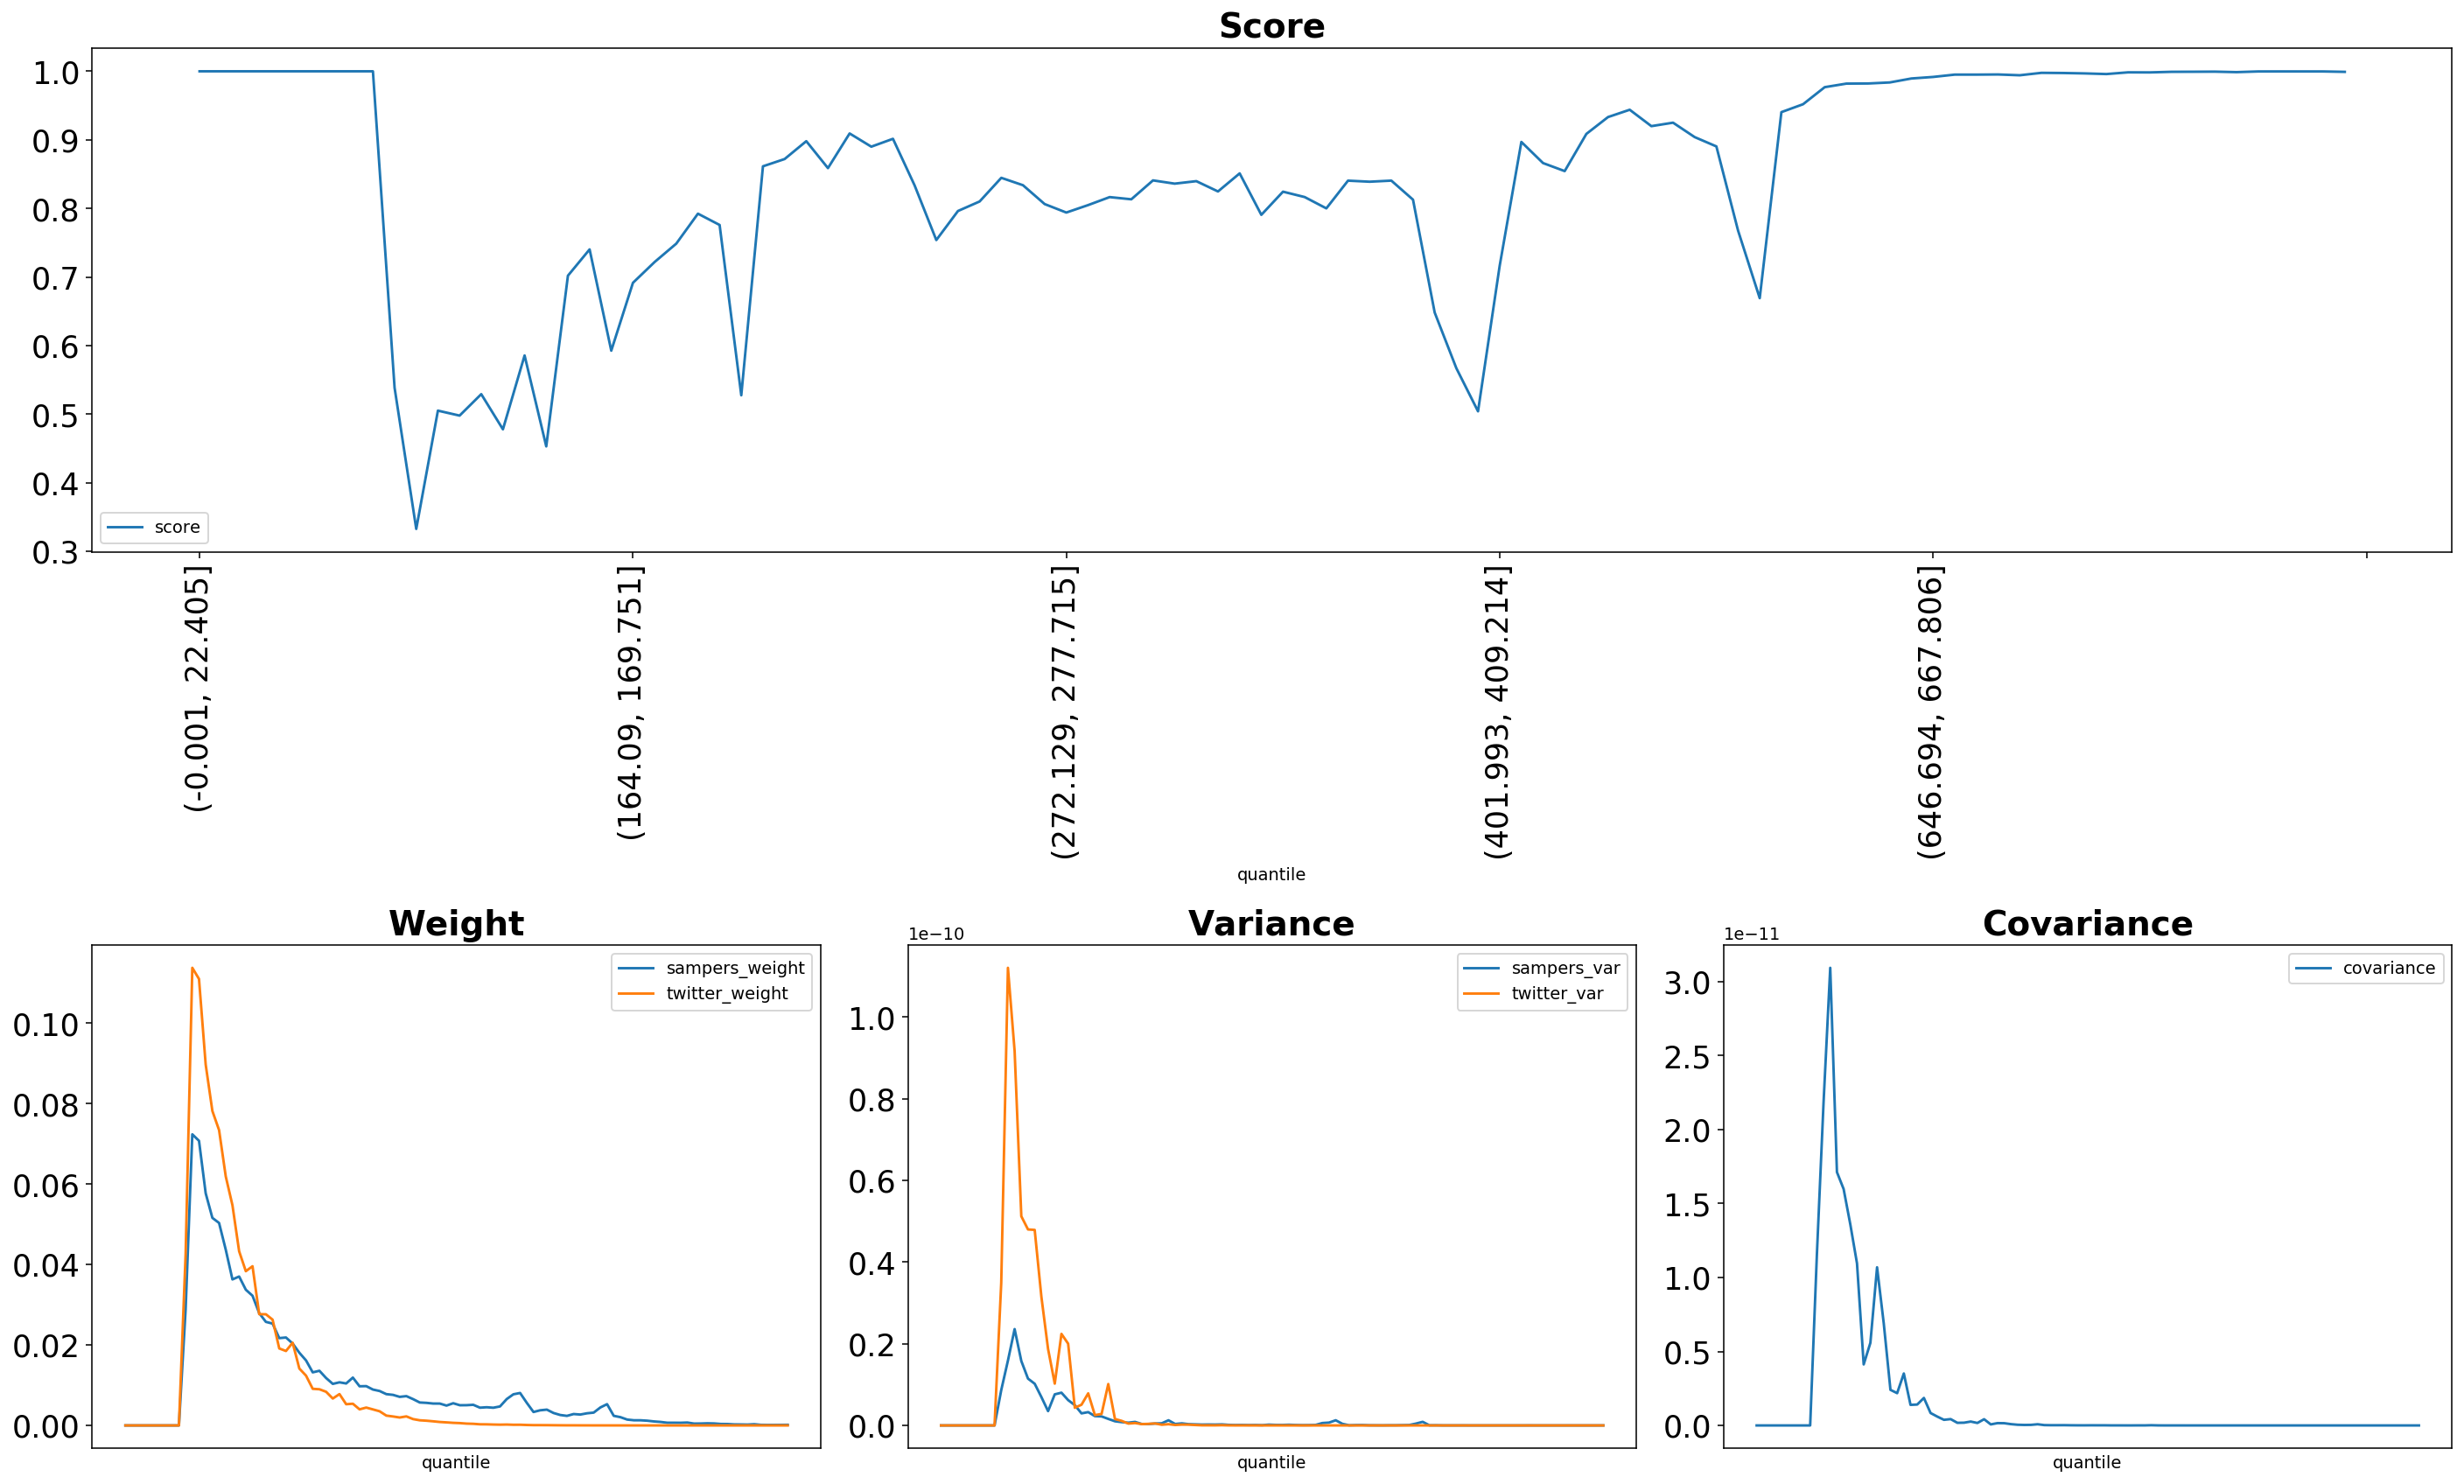

Source data for this figure (header and first rows):
quantile, score, sampers_weight, sampers_mean, sampers_var, twitter_weight, twitter_mean, twitter_var, covariance
(-0.001, 22.405], 1.0, 0.0, 0.0, 0.0, 0.0, 0.0, 0.0, 0.0
(22.405, 35.395], 1.0, 0.0, 0.0, 0.0, 0.0, 0.0, 0.0, 0.0
(35.395, 46.554], 1.0, 0.0, 0.0, 0.0, 0.0, 0.0, 0.0, 0.0
(46.554, 56.061], 1.0, 0.0, 0.0, 0.0, 0.0, 0.0, 0.0, 0.0
(56.061, 64.93], 1.0, 0.0, 0.0, 0.0, 0.0, 0.0, 0.0, 0.0
(64.93, 73.165], 1.0, 0.0, 0.0, 0.0, 0.0, 0.0, 0.0, 0.0
(73.165, 80.94], 1.0, 0.0, 0.0, 0.0, 0.0, 0.0, 0.0, 0.0
(80.94, 88.329], 1.0, 0.0, 0.0, 0.0, 0.0, 0.0, 0.0, 0.0
(88.329, 95.338], 1.0, 0.0, 0.0, 0.0, 0.0, 0.0, 0.0, 0.0
(95.338, 102.07], 0.5385, 0.02881, 6.193804242848689e-08, 8.648960635182599e-12, 0.04258, 9.155435015577686e-08, 3.4935723285989435e-11, 1.1504345342748297e-11
(102.07, 108.851], 0.3326, 0.07236, 1.555745492337851e-07, 1.58714873216174e-11, 0.1138, 2.44562291297165e-07, 1.120292952052661e-10, 2.1816908194437088e-11
(108.851, 115.402], 0.5051, 0.07075, 1.521113045635069e-07, 2.3584161200973755e-11, 0.111, 2.385991343236223e-07, 9.164908887259013e-11, 3.092562009015899e-11
(115.402, 121.788], 0.4979, 0.05771, 1.240739366189488e-07, 1.577458923176869e-11, 0.08969, 1.9284003923916418e-07, 5.120543131586204e-11, 1.712070758759269e-11
(121.788, 128.103], 0.5292, 0.05159, 1.1092168921284379e-07, 1.146194307946947e-11, 0.07817, 1.680526294093477e-07, 4.798072628719799e-11, 1.5976348049509698e-11
(128.103, 134.5], 0.4779, 0.05033, 1.0820615597367242e-07, 1.020969605393691e-11, 0.07341, 1.578394634859263e-07, 4.786821019813132e-11, 1.3587737933728061e-11
(134.5, 140.658], 0.5856, 0.04368, 9.39118634848598e-08, 6.960738530540294e-12, 0.06189, 1.3305878593911214e-07, 3.151014668002369e-11, 1.09504746841059e-11
(140.658, 146.534], 0.453, 0.0363, 7.803386146089327e-08, 3.505600119088934e-12, 0.05473, 1.1767727546403919e-07, 1.8723040922371018e-11, 4.12318477627135e-12
(146.534, 152.416], 0.702, 0.03702, 7.958785886233862e-08, 7.612448962802352e-12, 0.04329, 9.306506342213585e-08, 1.0231635782684191e-11, 5.579538391204274e-12
(152.416, 158.282], 0.7403, 0.03373, 7.25230221885659e-08, 8.018373061029805e-12, 0.03834, 8.242783602936342e-08, 2.2408060903037684e-11, 1.0687104203959422e-11
(158.282, 164.09], 0.5926, 0.03224, 6.931003621906024e-08, 6.2030599032748734e-12, 0.03957, 8.507882514928515e-08, 2.0015717505540448e-11, 6.892025168088985e-12
(164.09, 169.751], 0.6915, 0.02792, 6.003372224732155e-08, 4.962671122397811e-12, 0.02766, 5.946035555146293e-08, 4.3269051320970115e-12, 2.4053719510474524e-12
(169.751, 175.259], 0.7219, 0.02574, 5.534057377196162e-08, 2.95364771248779e-12, 0.02763, 5.940876940462288e-08, 5.074930260733278e-12, 2.1815206137032074e-12
(175.259, 180.935], 0.7487, 0.02531, 5.442285040658649e-08, 3.2600586301248974e-12, 0.02629, 5.65330817445685e-08, 7.860422164481401e-12, 3.5095611692336118e-12
(180.935, 186.282], 0.7924, 0.02171, 4.666550694674743e-08, 2.280823216984855e-12, 0.01913, 4.113500880579582e-08, 2.527929578781289e-12, 1.3903566110242539e-12
(186.282, 191.76], 0.7759, 0.02186, 4.699404053255026e-08, 2.2084860641350846e-12, 0.0185, 3.9781112747994076e-08, 2.817326170532279e-12, 1.4128408921747193e-12
(191.76, 197.086], 0.5275, 0.02036, 4.37819382353079e-08, 1.5972748704501632e-12, 0.02055, 4.418642928263938e-08, 1.0135582939933502e-11, 1.8589457744323577e-12
(197.086, 202.626], 0.8615, 0.01807, 3.8849378738176323e-08, 1.022477134995456e-12, 0.01414, 3.040644001463066e-08, 1.5680293975188697e-12, 8.384138582843445e-13
(202.626, 207.999], 0.872, 0.01616, 3.4743948882393965e-08, 8.139121534889684e-13, 0.01238, 2.6615977751838806e-08, 1.1214050731520157e-12, 5.984498125983672e-13
(207.999, 213.47], 0.8981, 0.0132, 2.8376187251682743e-08, 6.726632853551834e-13, 0.009103, 1.957183877742064e-08, 4.5185577850438377e-13, 3.790773296181737e-13
(213.47, 218.954], 0.8588, 0.01359, 2.9212868147767795e-08, 8.641974116059569e-13, 0.008993, 1.9334407279969602e-08, 5.829526353756519e-13, 4.27881001606762e-13
(218.954, 224.269], 0.9094, 0.01178, 2.5337301345081657e-08, 3.5625280577655944e-13, 0.008367, 1.79880465167088e-08, 3.2314514437023144e-13, 1.774842192649658e-13
(224.269, 229.603], 0.8901, 0.01033, 2.2212090957056773e-08, 3.432921036955424e-13, 0.006687, 1.43761236158769e-08, 3.8745738245009523e-13, 1.8569656164248017e-13
(229.603, 234.752], 0.9016, 0.01072, 2.3039805691091168e-08, 4.745874310274893e-13, 0.007792, 1.675271774493302e-08, 4.788416070478191e-13, 2.615504763172497e-13
(234.752, 239.974], 0.8335, 0.01043, 2.24321398434947e-08, 5.224555187946455e-13, 0.005276, 1.1343093959492273e-08, 1.7096724198125367e-13, 1.6621981910660165e-13
(239.974, 245.254], 0.7539, 0.01189, 2.5571738785350822e-08, 1.2616158403853413e-12, 0.005395, 1.1599228688221248e-08, 3.045743791335383e-13, 4.206724545174458e-13
(245.254, 250.51], 0.7963, 0.009735, 2.0930605151209e-08, 3.5144990808658984e-13, 0.004001, 8.602449629404872e-09, 1.1040523223696484e-13, 6.994208771668532e-14
(250.51, 255.844], 0.8102, 0.009768, 2.10005977283156e-08, 5.072614031380797e-13, 0.00444, 9.54561421050466e-09, 2.0194725776397485e-13, 1.5659620351452264e-13
(255.844, 261.162], 0.8446, 0.008921, 1.917964559064256e-08, 3.132573302026857e-13, 0.003985, 8.568321162314595e-09, 1.908545909126261e-13, 1.5138960641164406e-13
(261.162, 266.661], 0.8339, 0.008557, 1.8397634950611676e-08, 2.6409186173602737e-13, 0.003519, 7.564841810336597e-09, 1.0360204442496172e-13, 8.868706781198936e-14
(266.661, 272.129], 0.8064, 0.007782, 1.6730367754160042e-08, 2.1105368226781272e-13, 0.002445, 5.25611897639454e-09, 3.215746299343831e-14, 4.707886345968762e-14
(272.129, 277.715], 0.794, 0.0076, 1.633897017689543e-08, 2.2807125055481945e-13, 0.002227, 4.787289189252586e-09, 3.018029939546091e-14, 3.3826447957077303e-14
(277.715, 283.342], 0.8048, 0.007103, 1.5272018505309365e-08, 2.1377343635637888e-13, 0.001971, 4.237866820853076e-09, 2.5322002220414643e-14, 3.868885733469608e-14
(283.342, 289.14], 0.8166, 0.007285, 1.566275021838048e-08, 2.540158333233725e-13, 0.002249, 4.8345340977042615e-09, 5.737670869654337e-14, 7.965475732983022e-14
(289.14, 295.075], 0.8134, 0.006542, 1.406450229929531e-08, 1.420370862102693e-13, 0.001578, 3.3921258570181534e-09, 1.4123947399645552e-14, 2.2792128715954947e-14
(295.075, 301.331], 0.8409, 0.005703, 1.226135426949006e-08, 1.0651641145012464e-13, 0.001278, 2.7479347022284637e-09, 7.748062819661995e-15, 1.5978996921017188e-14
(301.331, 307.68], 0.8362, 0.005613, 1.2067976019047604e-08, 1.2329824416016732e-13, 0.001176, 2.5285846091234363e-09, 7.975731083108779e-15, 1.6256615887055397e-14
(307.68, 313.891], 0.8398, 0.005442, 1.1699741628099298e-08, 9.408742797434367e-14, 0.001025, 2.202958726044262e-09, 1.0020963669846703e-14, 1.7903401465970283e-14
(313.891, 320.547], 0.8248, 0.005435, 1.1684729606669608e-08, 1.1106713238154222e-13, 0.0008583, 1.8452270290583066e-09, 3.0884537441871755e-15, 1.1062716461355016e-14
(320.547, 326.988], 0.8511, 0.004934, 1.060715810623901e-08, 6.932850667734408e-14, 0.0007587, 1.6312721174415416e-09, 3.1253803796602138e-15, 7.452549879018237e-15
(326.988, 333.082], 0.7907, 0.005519, 1.1865309116431612e-08, 1.9588182056445352e-13, 0.0006453, 1.38731189513267e-09, 2.3298999228405066e-15, 6.757039443902631e-15
(333.082, 339.529], 0.8244, 0.005021, 1.0794597568699275e-08, 1.319892883779852e-13, 0.0005807, 1.2485266865189022e-09, 5.6945257514019556e-15, 9.846563057865326e-15
(339.529, 346.178], 0.8166, 0.005034, 1.0823763034532682e-08, 1.2051429649202087e-13, 0.0004553, 9.788019593253368e-10, 1.7677002359173905e-15, 8.48907847822437e-15
(346.178, 352.733], 0.8001, 0.005131, 1.1030697481834074e-08, 1.6978439243216045e-13, 0.0004059, 8.726361959937231e-10, 1.6180610215234954e-15, 8.899348149221715e-15
(352.733, 359.7], 0.8405, 0.004414, 9.489187556299851e-09, 1.1154734243261571e-13, 0.0002848, 6.123221904856541e-10, 3.9541242072059186e-16, 3.3257388071275868e-15
(359.7, 366.652], 0.839, 0.004521, 9.719314409481479e-09, 7.655277775271858e-14, 0.0002717, 5.841486016546615e-10, 5.308962572846461e-16, 3.5237330876253106e-15
(366.652, 373.677], 0.8406, 0.004402, 9.464836917470385e-09, 8.665692445712093e-14, 0.0002246, 4.829577560762874e-10, 3.146469369109544e-16, 2.1001563449218823e-15
(373.677, 380.777], 0.8128, 0.004726, 1.016055356872252e-08, 1.2681136922186567e-13, 0.000193, 4.149027800449738e-10, 1.9176545277100521e-16, 1.353258577722348e-15
(380.777, 387.825], 0.6482, 0.006555, 1.4092141054317836e-08, 5.848341846160031e-13, 0.0002223, 4.779100284771876e-10, 8.012100023667037e-16, 4.066893839840843e-15
(387.825, 394.882], 0.567, 0.007741, 1.664181062775313e-08, 6.928482122522086e-13, 0.0001662, 3.573781356807414e-10, 1.833939920500817e-16, 3.3187463567770835e-15
(394.882, 401.993], 0.5042, 0.008068, 1.7345363324238618e-08, 1.2631965189550727e-12, 0.000173, 3.7192451264725943e-10, 5.759677383757329e-16, 1.432203742785471e-14
... 40 more rows
